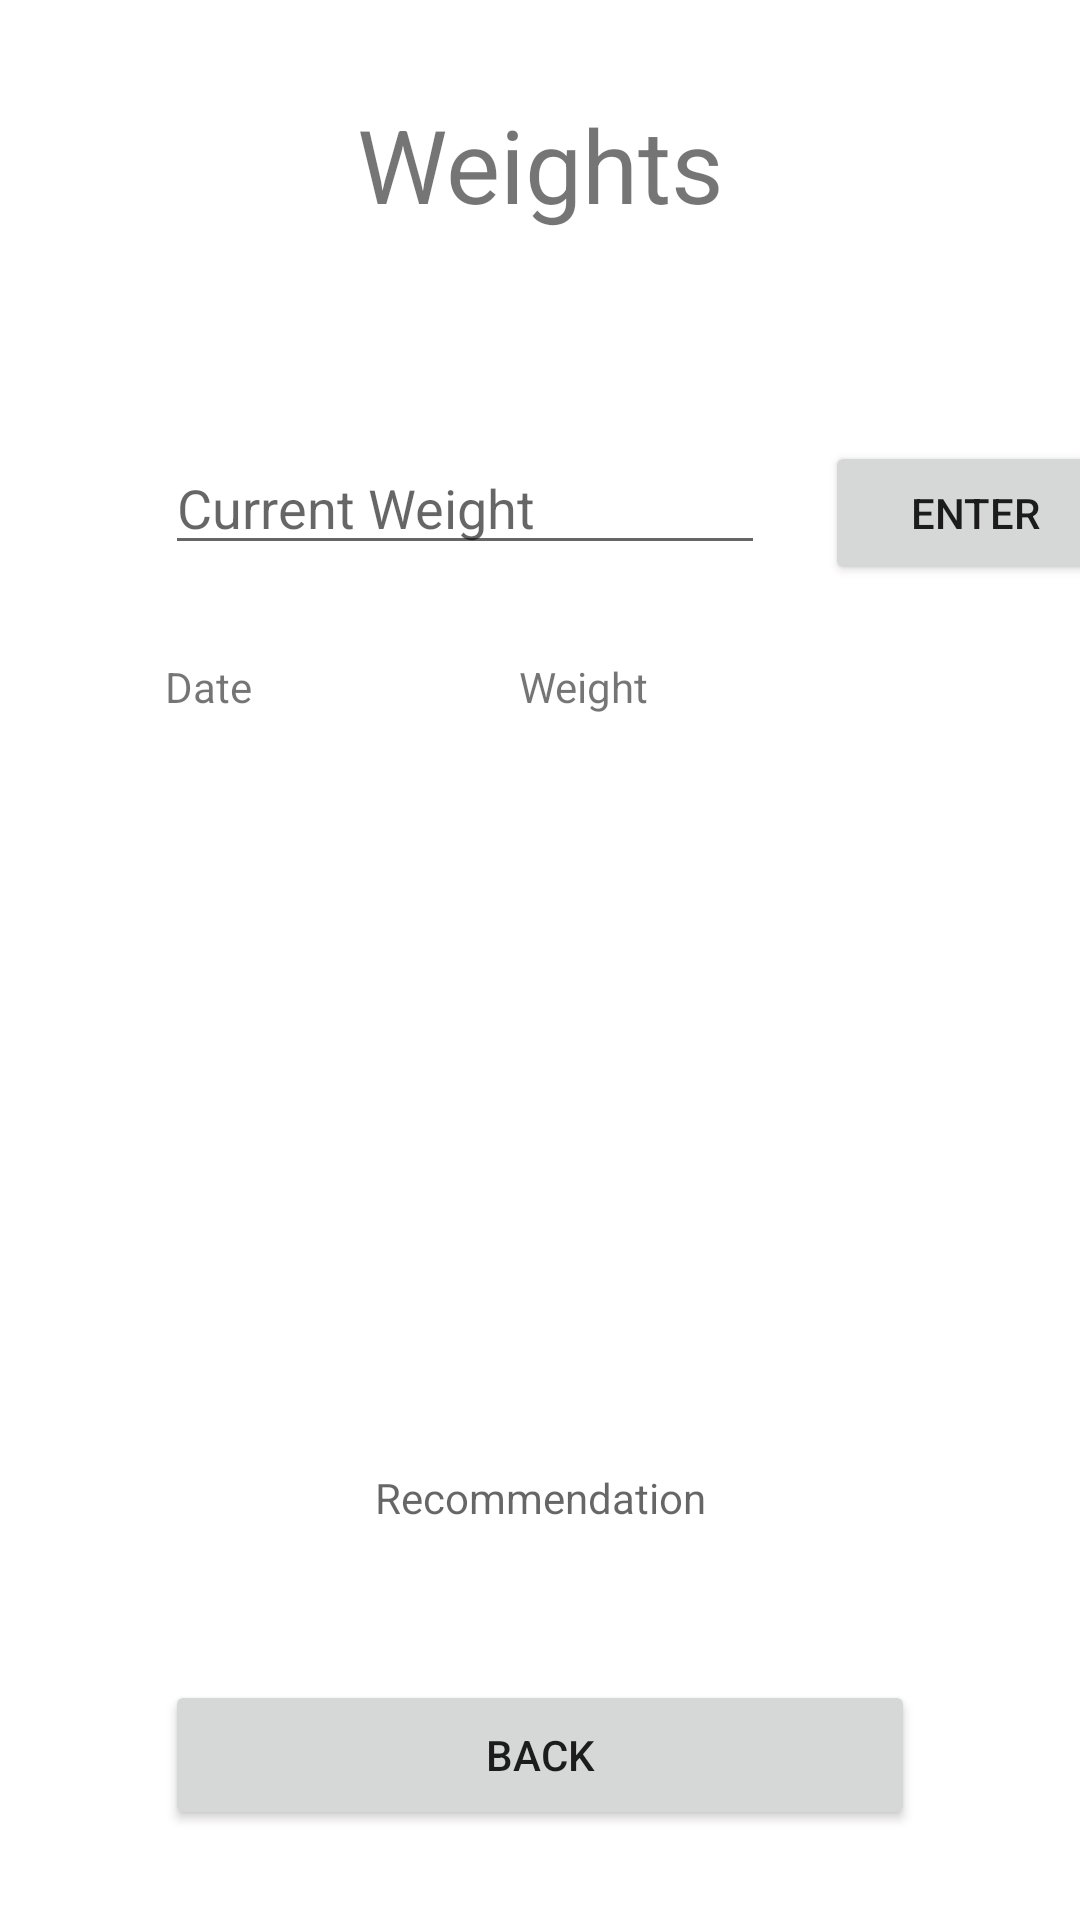

Produce the Android XML layout that renders to this screen, including the resource entries it uses.
<!-- AndroidManifest.xml: application theme Theme.PerryWolfeWeightTrackingApp -->
<!-- res/layout/activity_weight.xml -->
<?xml version="1.0" encoding="utf-8"?>
<androidx.constraintlayout.widget.ConstraintLayout xmlns:android="http://schemas.android.com/apk/res/android"
    xmlns:app="http://schemas.android.com/apk/res-auto"
    xmlns:tools="http://schemas.android.com/tools"
    android:layout_width="match_parent"
    android:layout_height="match_parent"
    tools:context=".WeightActivity">

    <TextView
        android:id="@+id/tv_weight_title"
        android:layout_width="197dp"
        android:layout_height="65dp"
        android:layout_marginTop="32dp"
        android:text="@string/tv_weight_title"
        android:textAlignment="center"
        android:textSize="34sp"
        app:layout_constraintEnd_toEndOf="parent"
        app:layout_constraintStart_toStartOf="parent"
        app:layout_constraintTop_toTopOf="parent" />

    <EditText
        android:id="@+id/et_weight_editCurrentWeight"
        android:layout_width="200dp"
        android:layout_height="wrap_content"
        android:layout_marginStart="55dp"
        android:layout_marginTop="50dp"
        android:autofillHints="@string/et_weight_editCurrentWeight"
        android:ems="10"
        android:hint="@string/et_weight_editCurrentWeight"
        android:inputType="numberDecimal"
        app:layout_constraintStart_toStartOf="parent"
        app:layout_constraintTop_toBottomOf="@+id/tv_weight_title" />

    <Button
        android:id="@+id/btn_weight_changeWeight"
        android:layout_width="100dp"
        android:layout_height="wrap_content"
        android:layout_marginStart="20dp"
        android:layout_marginTop="50dp"
        android:text="@string/btn_weight_changeWeight"
        app:layout_constraintStart_toEndOf="@+id/et_weight_editCurrentWeight"
        app:layout_constraintTop_toBottomOf="@+id/tv_weight_title" />

    <Button
        android:id="@+id/btn_weight_back"
        android:layout_width="250dp"
        android:layout_height="50dp"
        android:layout_marginBottom="30dp"
        android:text="@string/btn_weight_back"
        app:layout_constraintBottom_toBottomOf="parent"
        app:layout_constraintEnd_toEndOf="parent"
        app:layout_constraintStart_toStartOf="parent" />

    <androidx.recyclerview.widget.RecyclerView
        android:id="@+id/rv_weight_list"
        android:layout_width="250dp"
        android:layout_height="200dp"
        android:layout_marginTop="50dp"
        app:layout_constraintEnd_toEndOf="parent"
        app:layout_constraintStart_toStartOf="parent"
        app:layout_constraintTop_toBottomOf="@+id/et_weight_editCurrentWeight" />

    <TextView
        android:id="@+id/tv_weight_date_title"
        android:layout_width="wrap_content"
        android:layout_height="wrap_content"
        android:text="@string/tv_weight_date_title"
        app:layout_constraintBottom_toTopOf="@+id/rv_weight_list"
        app:layout_constraintStart_toStartOf="@+id/rv_weight_list" />

    <TextView
        android:id="@+id/tv_weight_weight_title"
        android:layout_width="wrap_content"
        android:layout_height="wrap_content"
        android:text="@string/tv_weight_weight_title"
        app:layout_constraintBottom_toTopOf="@+id/rv_weight_list"
        app:layout_constraintEnd_toEndOf="@+id/rv_weight_list"
        app:layout_constraintStart_toEndOf="@+id/tv_weight_date_title" />

    <TextView
        android:id="@+id/tv_weight_recommendation"
        android:layout_width="wrap_content"
        android:layout_height="wrap_content"
        android:hint="Recommendation"
        android:gravity="center_horizontal"
        app:layout_constraintBottom_toTopOf="@+id/btn_weight_back"
        app:layout_constraintEnd_toEndOf="parent"
        app:layout_constraintStart_toStartOf="parent"
        app:layout_constraintTop_toBottomOf="@+id/rv_weight_list" />

</androidx.constraintlayout.widget.ConstraintLayout>
<!-- resources referenced by this layout -->
<resources>
  <string name="btn_weight_back">Back</string>
  <string name="btn_weight_changeWeight">Enter</string>
  <string name="et_weight_editCurrentWeight">Current Weight</string>
  <string name="tv_weight_date_title">Date</string>
  <string name="tv_weight_title">Weights</string>
  <string name="tv_weight_weight_title">Weight</string>
  <style name="Theme.PerryWolfeWeightTrackingApp" parent="Theme.MaterialComponents.DayNight.DarkActionBar">
          
          <item name="colorPrimary">@color/purple_500</item>
          <item name="colorPrimaryVariant">@color/purple_700</item>
          <item name="colorOnPrimary">@color/white</item>
          
          <item name="colorSecondary">@color/teal_200</item>
          <item name="colorSecondaryVariant">@color/teal_700</item>
          <item name="colorOnSecondary">@color/black</item>
          
          <item name="android:statusBarColor" tools:targetApi="l">?attr/colorPrimaryVariant</item>
          
      </style>
  <color name="purple_700">#FF3700B3</color>
  <color name="teal_200">#FF03DAC5</color>
  <color name="teal_700">#FF018786</color>
  <color name="black">#FF000000</color>
  <!-- not gathered from this repository: default colours our renderer supplied (Android Studio template values) -->
  <color name="purple_500">#FF6200EE</color>
  <color name="white">#FFFFFFFF</color>
</resources>
